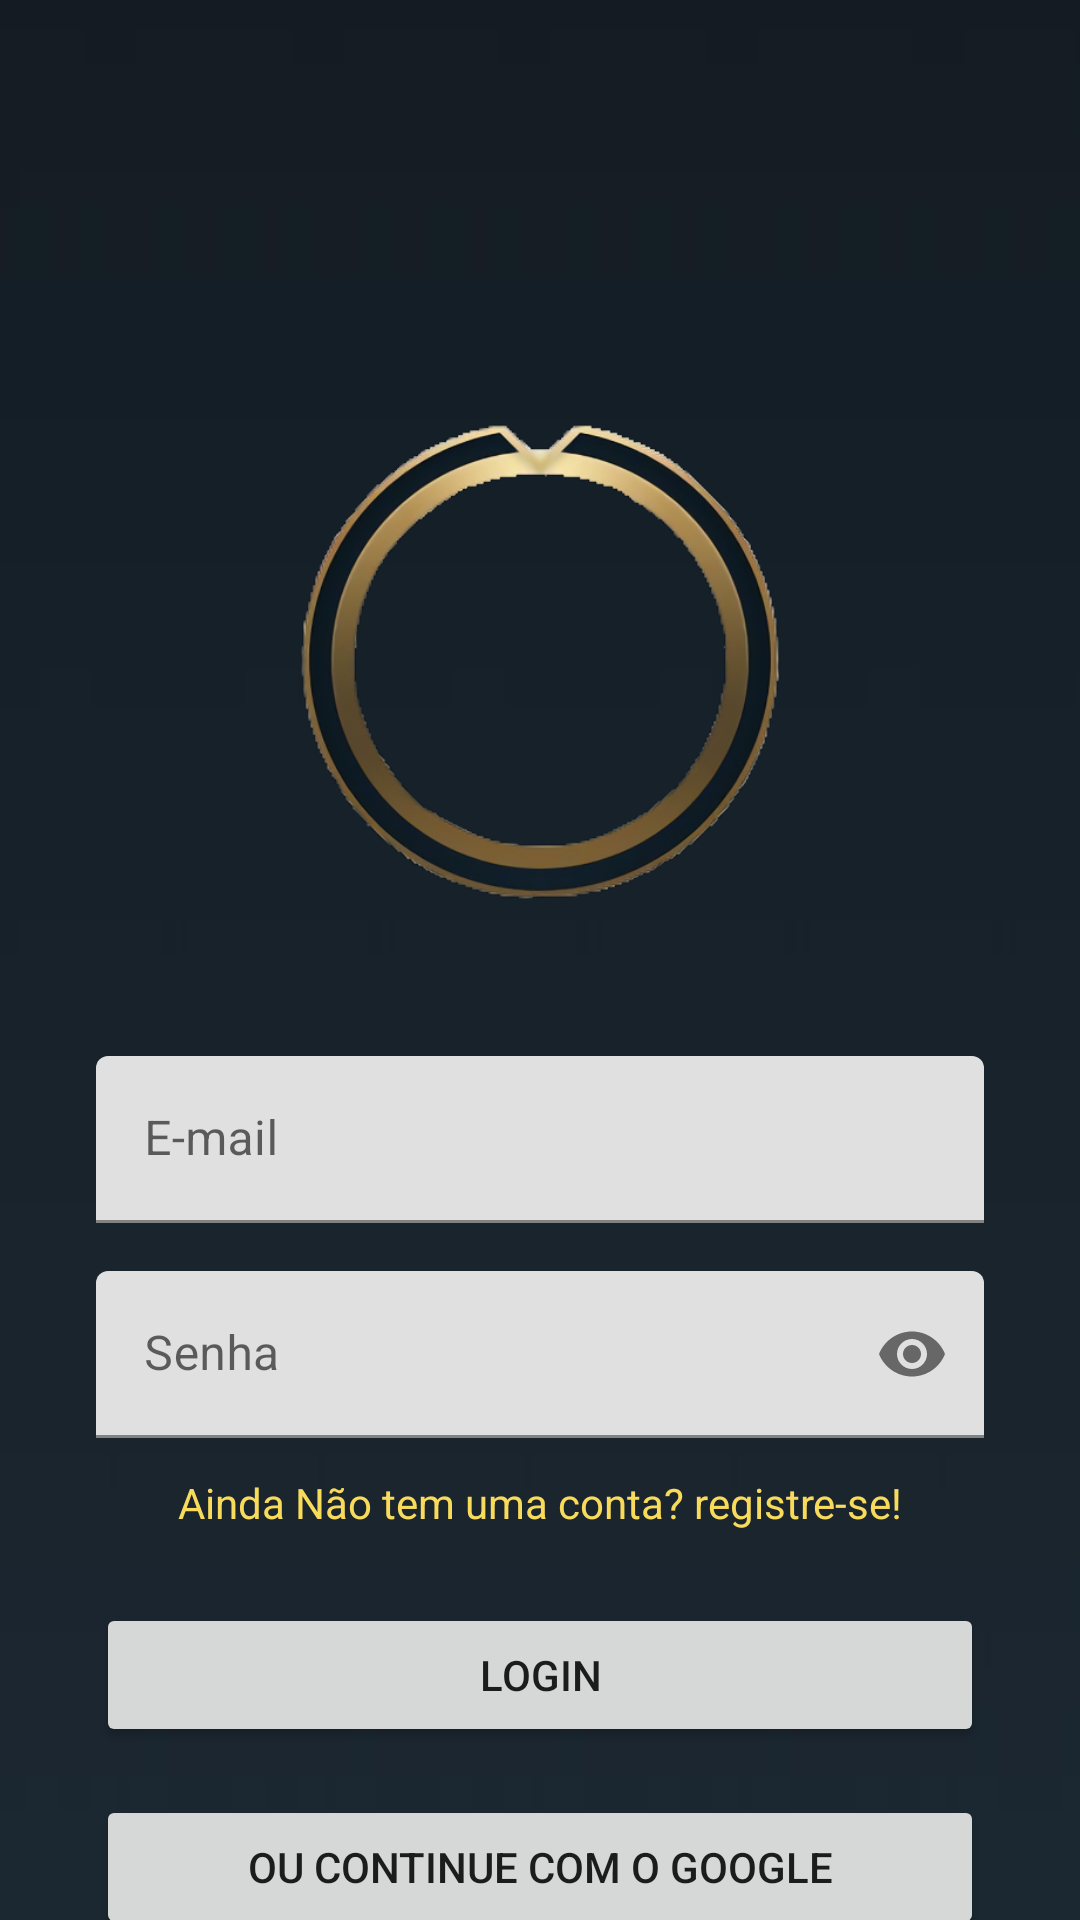

Write the Android layout XML for this screen, with the resource values it uses.
<!-- AndroidManifest.xml: application theme Theme.WildStats -->
<!-- res/layout/fragment_login.xml -->
<?xml version="1.0" encoding="utf-8"?>
<androidx.constraintlayout.widget.ConstraintLayout xmlns:android="http://schemas.android.com/apk/res/android"
    xmlns:app="http://schemas.android.com/apk/res-auto"
    xmlns:tools="http://schemas.android.com/tools"
    android:layout_width="match_parent"
    android:layout_height="match_parent"
    android:gravity="center"
    android:orientation="vertical">

    <ImageView
        android:id="@+id/imageViewLogin_bg"
        android:layout_width="match_parent"
        android:layout_height="match_parent"
        android:scaleY="5.5"
        android:src="@drawable/background2"
        app:layout_constraintBottom_toBottomOf="parent"
        app:layout_constraintEnd_toEndOf="parent"
        app:layout_constraintHorizontal_bias="0.0"
        app:layout_constraintStart_toStartOf="parent"
        app:layout_constraintTop_toTopOf="parent"
        app:layout_constraintVertical_bias="1.0" />

    <TextView
        android:id="@+id/sorteio_text"
        android:layout_width="173dp"
        android:layout_height="79dp"
        android:layout_marginTop="32dp"
        android:fontFamily="sans-serif-black"
        android:gravity="center"
        android:text="@string/string_sorteio_login"
        android:textColor="@color/cinza"
        app:layout_constraintEnd_toEndOf="parent"
        app:layout_constraintStart_toStartOf="parent"
        app:layout_constraintTop_toBottomOf="@+id/button_login_google" />

    <com.google.android.material.textfield.TextInputLayout
        android:id="@+id/input_email_login"
        android:layout_width="0dp"
        android:layout_height="wrap_content"
        android:layout_marginStart="32dp"
        android:layout_marginTop="32dp"
        android:layout_marginEnd="32dp"
        app:layout_constraintEnd_toEndOf="parent"
        app:layout_constraintStart_toStartOf="parent"
        app:layout_constraintTop_toBottomOf="@+id/imageView6">

        <com.google.android.material.textfield.TextInputEditText
            android:id="@+id/hint_login_email"
            android:layout_width="match_parent"
            android:layout_height="wrap_content"
            android:hint="@string/string_email"
            android:inputType="text|textEmailAddress|textAutoComplete" />
    </com.google.android.material.textfield.TextInputLayout>

    <com.google.android.material.textfield.TextInputLayout
        android:id="@+id/input_login_senha"
        android:layout_width="match_parent"
        android:layout_height="wrap_content"
        android:layout_marginStart="32dp"
        android:layout_marginTop="16dp"
        android:layout_marginEnd="32dp"
        app:endIconMode="password_toggle"
        app:layout_constraintEnd_toEndOf="parent"
        app:layout_constraintStart_toStartOf="parent"
        app:layout_constraintTop_toBottomOf="@+id/input_email_login">

        <com.google.android.material.textfield.TextInputEditText
            android:id="@+id/hint_login_senha"
            android:layout_width="match_parent"
            android:layout_height="wrap_content"
            android:hint="@string/string_senha"
            android:inputType="text|textPassword|textNoSuggestions" />
    </com.google.android.material.textfield.TextInputLayout>

    <ImageView
        android:id="@+id/imageView6"
        android:layout_width="200dp"
        android:layout_height="200dp"
        android:layout_marginTop="120dp"
        android:src="@drawable/place_holder"
        app:layout_constraintEnd_toEndOf="parent"
        app:layout_constraintStart_toStartOf="parent"
        app:layout_constraintTop_toTopOf="@+id/imageViewLogin_bg" />

    <Button
        android:id="@+id/button_login"
        android:layout_width="0dp"
        android:layout_height="wrap_content"
        android:layout_marginStart="32dp"
        android:layout_marginTop="24dp"
        android:layout_marginEnd="32dp"
        android:text="@string/menu_login"
        app:layout_constraintEnd_toEndOf="parent"
        app:layout_constraintStart_toStartOf="parent"
        app:layout_constraintTop_toBottomOf="@+id/textView_cadastro" />

    <TextView
        android:id="@+id/textView_cadastro"
        android:layout_width="wrap_content"
        android:layout_height="wrap_content"
        android:layout_marginTop="12dp"
        android:text="@string/string_tela_cadastro"
        android:textColor="@color/dourado"
        app:layout_constraintEnd_toEndOf="parent"
        app:layout_constraintStart_toStartOf="parent"
        app:layout_constraintTop_toBottomOf="@+id/input_login_senha" />

    <Button
        android:id="@+id/button_login_google"
        android:layout_width="0dp"
        android:layout_height="wrap_content"
        android:layout_marginStart="32dp"
        android:layout_marginTop="16dp"
        android:layout_marginEnd="32dp"
        android:text="@string/login_google"
        app:layout_constraintEnd_toEndOf="parent"
        app:layout_constraintStart_toStartOf="parent"
        app:layout_constraintTop_toBottomOf="@+id/button_login" />

</androidx.constraintlayout.widget.ConstraintLayout>
<!-- resources referenced by this layout -->
<resources>
  <color name="cinza">#d3d3d3</color>
  <color name="dourado">#f9db5c</color>
  <!-- drawable background2: jpg bitmap (drawable, 8947 bytes) -->
  <!-- drawable place_holder: png bitmap (drawable, 126891 bytes) -->
  <string name="login_google">Ou continue com o Google</string>
  <string name="menu_login">Login</string>
  <string name="string_email">E-mail</string>
  <string name="string_senha">Senha</string>
  <string name="string_sorteio_login">Mantenha-se logado e use frequentemente para concorrer a primiações mensalmente!</string>
  <string name="string_tela_cadastro">Ainda Não tem uma conta? registre-se!</string>
  <style name="Theme.WildStats" parent="Theme.MaterialComponents.DayNight.DarkActionBar">
          
          <item name="colorPrimary">@color/dourado</item>
          <item name="colorPrimaryVariant">@color/dourado</item>
          <item name="colorOnPrimary">@color/white</item>
          
          <item name="colorSecondary">@color/teal_200</item>
          <item name="colorSecondaryVariant">@color/teal_700</item>
          <item name="colorOnSecondary">@color/black</item>
          
          <item name="android:statusBarColor">@color/black</item>
  
          
          <item name="actionBarStyle">@style/MyActionBar</item>
          <item name="toolbarStyle">@style/MyToolbar</item>
      </style>
  <color name="white">#FFFFFFFF</color>
  <color name="teal_200">#FF03DAC5</color>
  <color name="teal_700">#FF018786</color>
  <color name="black">#FF000000</color>
  <style name="MyActionBar" parent="Widget.AppCompat.ActionBar">
          <item name="android:background">@drawable/background2</item>
      </style>
  <style name="MyToolbar" parent="Widget.MaterialComponents.Toolbar">
          <item name="android:background">@drawable/background2</item>
      </style>
</resources>
